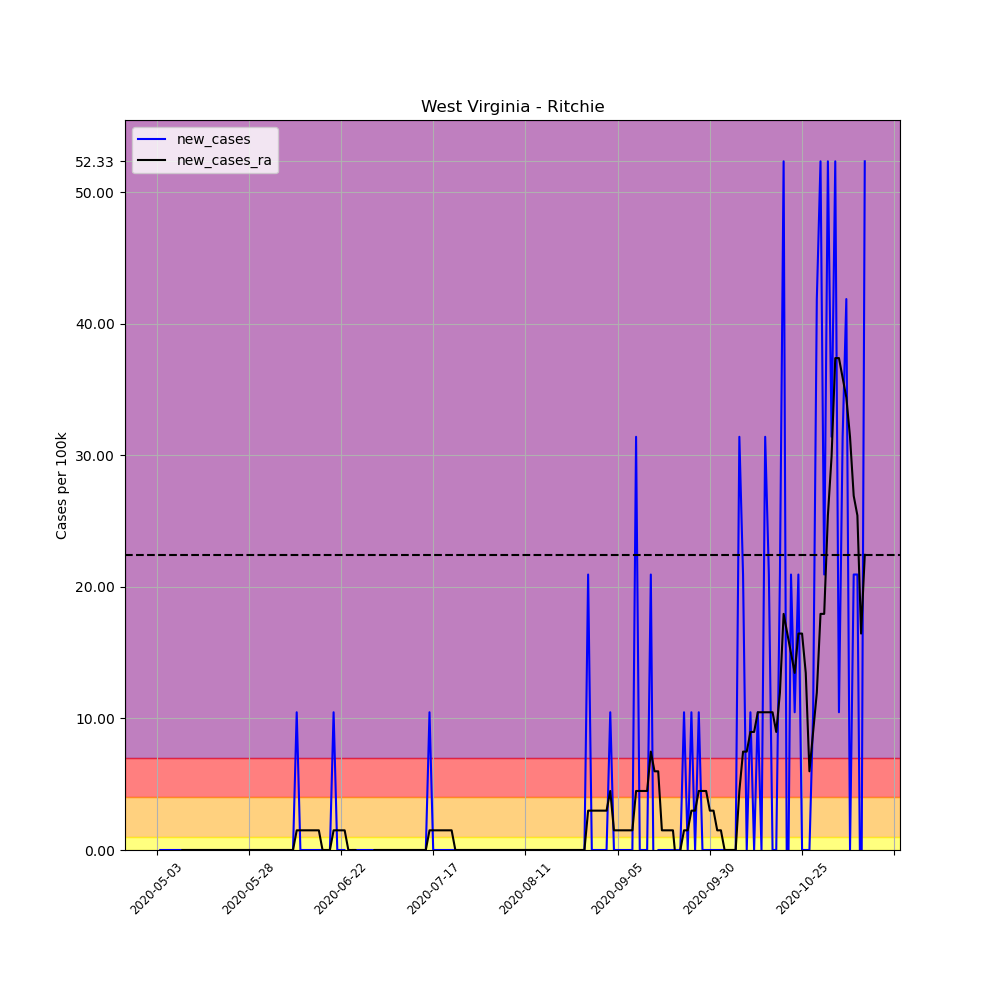

Data behind this chart, as committed beside it:
, date, county, state, fips, cases, deaths, COUNTY, STNAME, CTYNAME, POPESTIMATE2019, per_100k, per_100k_ra, new_cases, new_cases_ra
656867, 2020-05-03, Ritchie, West Virginia, 54085, 1, 0, 85, West Virginia, Ritchie, 9554, 10.47, , , 
656868, 2020-05-04, Ritchie, West Virginia, 54085, 1, 0, 85, West Virginia, Ritchie, 9554, 10.47, , 0.0, 
656869, 2020-05-05, Ritchie, West Virginia, 54085, 1, 0, 85, West Virginia, Ritchie, 9554, 10.47, , 0.0, 
656870, 2020-05-06, Ritchie, West Virginia, 54085, 1, 0, 85, West Virginia, Ritchie, 9554, 10.47, , 0.0, 
656871, 2020-05-07, Ritchie, West Virginia, 54085, 1, 0, 85, West Virginia, Ritchie, 9554, 10.47, , 0.0, 
656872, 2020-05-08, Ritchie, West Virginia, 54085, 1, 0, 85, West Virginia, Ritchie, 9554, 10.47, , 0.0, 
656873, 2020-05-09, Ritchie, West Virginia, 54085, 1, 0, 85, West Virginia, Ritchie, 9554, 10.47, 10.47, 0.0, 
656874, 2020-05-10, Ritchie, West Virginia, 54085, 1, 0, 85, West Virginia, Ritchie, 9554, 10.47, 10.47, 0.0, 0.0
656875, 2020-05-11, Ritchie, West Virginia, 54085, 1, 0, 85, West Virginia, Ritchie, 9554, 10.47, 10.47, 0.0, 0.0
656876, 2020-05-12, Ritchie, West Virginia, 54085, 1, 0, 85, West Virginia, Ritchie, 9554, 10.47, 10.47, 0.0, 0.0
656877, 2020-05-13, Ritchie, West Virginia, 54085, 1, 0, 85, West Virginia, Ritchie, 9554, 10.47, 10.47, 0.0, 0.0
656878, 2020-05-14, Ritchie, West Virginia, 54085, 1, 0, 85, West Virginia, Ritchie, 9554, 10.47, 10.47, 0.0, 0.0
656879, 2020-05-15, Ritchie, West Virginia, 54085, 1, 0, 85, West Virginia, Ritchie, 9554, 10.47, 10.47, 0.0, 0.0
656880, 2020-05-16, Ritchie, West Virginia, 54085, 1, 0, 85, West Virginia, Ritchie, 9554, 10.47, 10.47, 0.0, 0.0
656881, 2020-05-17, Ritchie, West Virginia, 54085, 1, 0, 85, West Virginia, Ritchie, 9554, 10.47, 10.47, 0.0, 0.0
656882, 2020-05-18, Ritchie, West Virginia, 54085, 1, 0, 85, West Virginia, Ritchie, 9554, 10.47, 10.47, 0.0, 0.0
656883, 2020-05-19, Ritchie, West Virginia, 54085, 1, 0, 85, West Virginia, Ritchie, 9554, 10.47, 10.47, 0.0, 0.0
656884, 2020-05-20, Ritchie, West Virginia, 54085, 1, 0, 85, West Virginia, Ritchie, 9554, 10.47, 10.47, 0.0, 0.0
656885, 2020-05-21, Ritchie, West Virginia, 54085, 1, 0, 85, West Virginia, Ritchie, 9554, 10.47, 10.47, 0.0, 0.0
656886, 2020-05-22, Ritchie, West Virginia, 54085, 1, 0, 85, West Virginia, Ritchie, 9554, 10.47, 10.47, 0.0, 0.0
656887, 2020-05-23, Ritchie, West Virginia, 54085, 1, 0, 85, West Virginia, Ritchie, 9554, 10.47, 10.47, 0.0, 0.0
656888, 2020-05-24, Ritchie, West Virginia, 54085, 1, 0, 85, West Virginia, Ritchie, 9554, 10.47, 10.47, 0.0, 0.0
656889, 2020-05-25, Ritchie, West Virginia, 54085, 1, 0, 85, West Virginia, Ritchie, 9554, 10.47, 10.47, 0.0, 0.0
656890, 2020-05-26, Ritchie, West Virginia, 54085, 1, 0, 85, West Virginia, Ritchie, 9554, 10.47, 10.47, 0.0, 0.0
656891, 2020-05-27, Ritchie, West Virginia, 54085, 1, 0, 85, West Virginia, Ritchie, 9554, 10.47, 10.47, 0.0, 0.0
656892, 2020-05-28, Ritchie, West Virginia, 54085, 1, 0, 85, West Virginia, Ritchie, 9554, 10.47, 10.47, 0.0, 0.0
656893, 2020-05-29, Ritchie, West Virginia, 54085, 1, 0, 85, West Virginia, Ritchie, 9554, 10.47, 10.47, 0.0, 0.0
656894, 2020-05-30, Ritchie, West Virginia, 54085, 1, 0, 85, West Virginia, Ritchie, 9554, 10.47, 10.47, 0.0, 0.0
656895, 2020-05-31, Ritchie, West Virginia, 54085, 1, 0, 85, West Virginia, Ritchie, 9554, 10.47, 10.47, 0.0, 0.0
656896, 2020-06-01, Ritchie, West Virginia, 54085, 1, 0, 85, West Virginia, Ritchie, 9554, 10.47, 10.47, 0.0, 0.0
656897, 2020-06-02, Ritchie, West Virginia, 54085, 1, 0, 85, West Virginia, Ritchie, 9554, 10.47, 10.47, 0.0, 0.0
656898, 2020-06-03, Ritchie, West Virginia, 54085, 1, 0, 85, West Virginia, Ritchie, 9554, 10.47, 10.47, 0.0, 0.0
656899, 2020-06-04, Ritchie, West Virginia, 54085, 1, 0, 85, West Virginia, Ritchie, 9554, 10.47, 10.47, 0.0, 0.0
656900, 2020-06-05, Ritchie, West Virginia, 54085, 1, 0, 85, West Virginia, Ritchie, 9554, 10.47, 10.47, 0.0, 0.0
656901, 2020-06-06, Ritchie, West Virginia, 54085, 1, 0, 85, West Virginia, Ritchie, 9554, 10.47, 10.47, 0.0, 0.0
656902, 2020-06-07, Ritchie, West Virginia, 54085, 1, 0, 85, West Virginia, Ritchie, 9554, 10.47, 10.47, 0.0, 0.0
656903, 2020-06-08, Ritchie, West Virginia, 54085, 1, 0, 85, West Virginia, Ritchie, 9554, 10.47, 10.47, 0.0, 0.0
656904, 2020-06-09, Ritchie, West Virginia, 54085, 1, 0, 85, West Virginia, Ritchie, 9554, 10.47, 10.47, 0.0, 0.0
656905, 2020-06-10, Ritchie, West Virginia, 54085, 2, 0, 85, West Virginia, Ritchie, 9554, 20.93, 11.96, 10.47, 1.495
656906, 2020-06-11, Ritchie, West Virginia, 54085, 2, 0, 85, West Virginia, Ritchie, 9554, 20.93, 13.46, 0.0, 1.495
656907, 2020-06-12, Ritchie, West Virginia, 54085, 2, 0, 85, West Virginia, Ritchie, 9554, 20.93, 14.95, 0.0, 1.495
656908, 2020-06-13, Ritchie, West Virginia, 54085, 2, 0, 85, West Virginia, Ritchie, 9554, 20.93, 16.45, 0.0, 1.495
656909, 2020-06-14, Ritchie, West Virginia, 54085, 2, 0, 85, West Virginia, Ritchie, 9554, 20.93, 17.94, 0.0, 1.495
656910, 2020-06-15, Ritchie, West Virginia, 54085, 2, 0, 85, West Virginia, Ritchie, 9554, 20.93, 19.44, 0.0, 1.495
656911, 2020-06-16, Ritchie, West Virginia, 54085, 2, 0, 85, West Virginia, Ritchie, 9554, 20.93, 20.93, 0.0, 1.495
656912, 2020-06-17, Ritchie, West Virginia, 54085, 2, 0, 85, West Virginia, Ritchie, 9554, 20.93, 20.93, 0.0, 0.0
656913, 2020-06-18, Ritchie, West Virginia, 54085, 2, 0, 85, West Virginia, Ritchie, 9554, 20.93, 20.93, 0.0, 0.0
656914, 2020-06-19, Ritchie, West Virginia, 54085, 2, 0, 85, West Virginia, Ritchie, 9554, 20.93, 20.93, 0.0, 0.0
656915, 2020-06-20, Ritchie, West Virginia, 54085, 3, 0, 85, West Virginia, Ritchie, 9554, 31.4, 22.43, 10.47, 1.495
656916, 2020-06-21, Ritchie, West Virginia, 54085, 3, 0, 85, West Virginia, Ritchie, 9554, 31.4, 23.92, 0.0, 1.495
656917, 2020-06-22, Ritchie, West Virginia, 54085, 3, 0, 85, West Virginia, Ritchie, 9554, 31.4, 25.42, 0.0, 1.495
656918, 2020-06-23, Ritchie, West Virginia, 54085, 3, 0, 85, West Virginia, Ritchie, 9554, 31.4, 26.91, 0.0, 1.495
656919, 2020-06-24, Ritchie, West Virginia, 54085, 2, 0, 85, West Virginia, Ritchie, 9554, 20.93, 26.91, -10.47, 0.0
656920, 2020-06-25, Ritchie, West Virginia, 54085, 2, 0, 85, West Virginia, Ritchie, 9554, 20.93, 26.91, 0.0, 0.0
656921, 2020-06-26, Ritchie, West Virginia, 54085, 2, 0, 85, West Virginia, Ritchie, 9554, 20.93, 26.91, 0.0, 0.0
656922, 2020-06-27, Ritchie, West Virginia, 54085, 2, 0, 85, West Virginia, Ritchie, 9554, 20.93, 25.42, 0.0, -1.495
656923, 2020-06-28, Ritchie, West Virginia, 54085, 2, 0, 85, West Virginia, Ritchie, 9554, 20.93, 23.92, 0.0, -1.495
656924, 2020-06-29, Ritchie, West Virginia, 54085, 2, 0, 85, West Virginia, Ritchie, 9554, 20.93, 22.43, 0.0, -1.495
656925, 2020-06-30, Ritchie, West Virginia, 54085, 2, 0, 85, West Virginia, Ritchie, 9554, 20.93, 20.93, 0.0, -1.495
656926, 2020-07-01, Ritchie, West Virginia, 54085, 2, 0, 85, West Virginia, Ritchie, 9554, 20.93, 20.93, 0.0, 0.0
... 133 more rows
